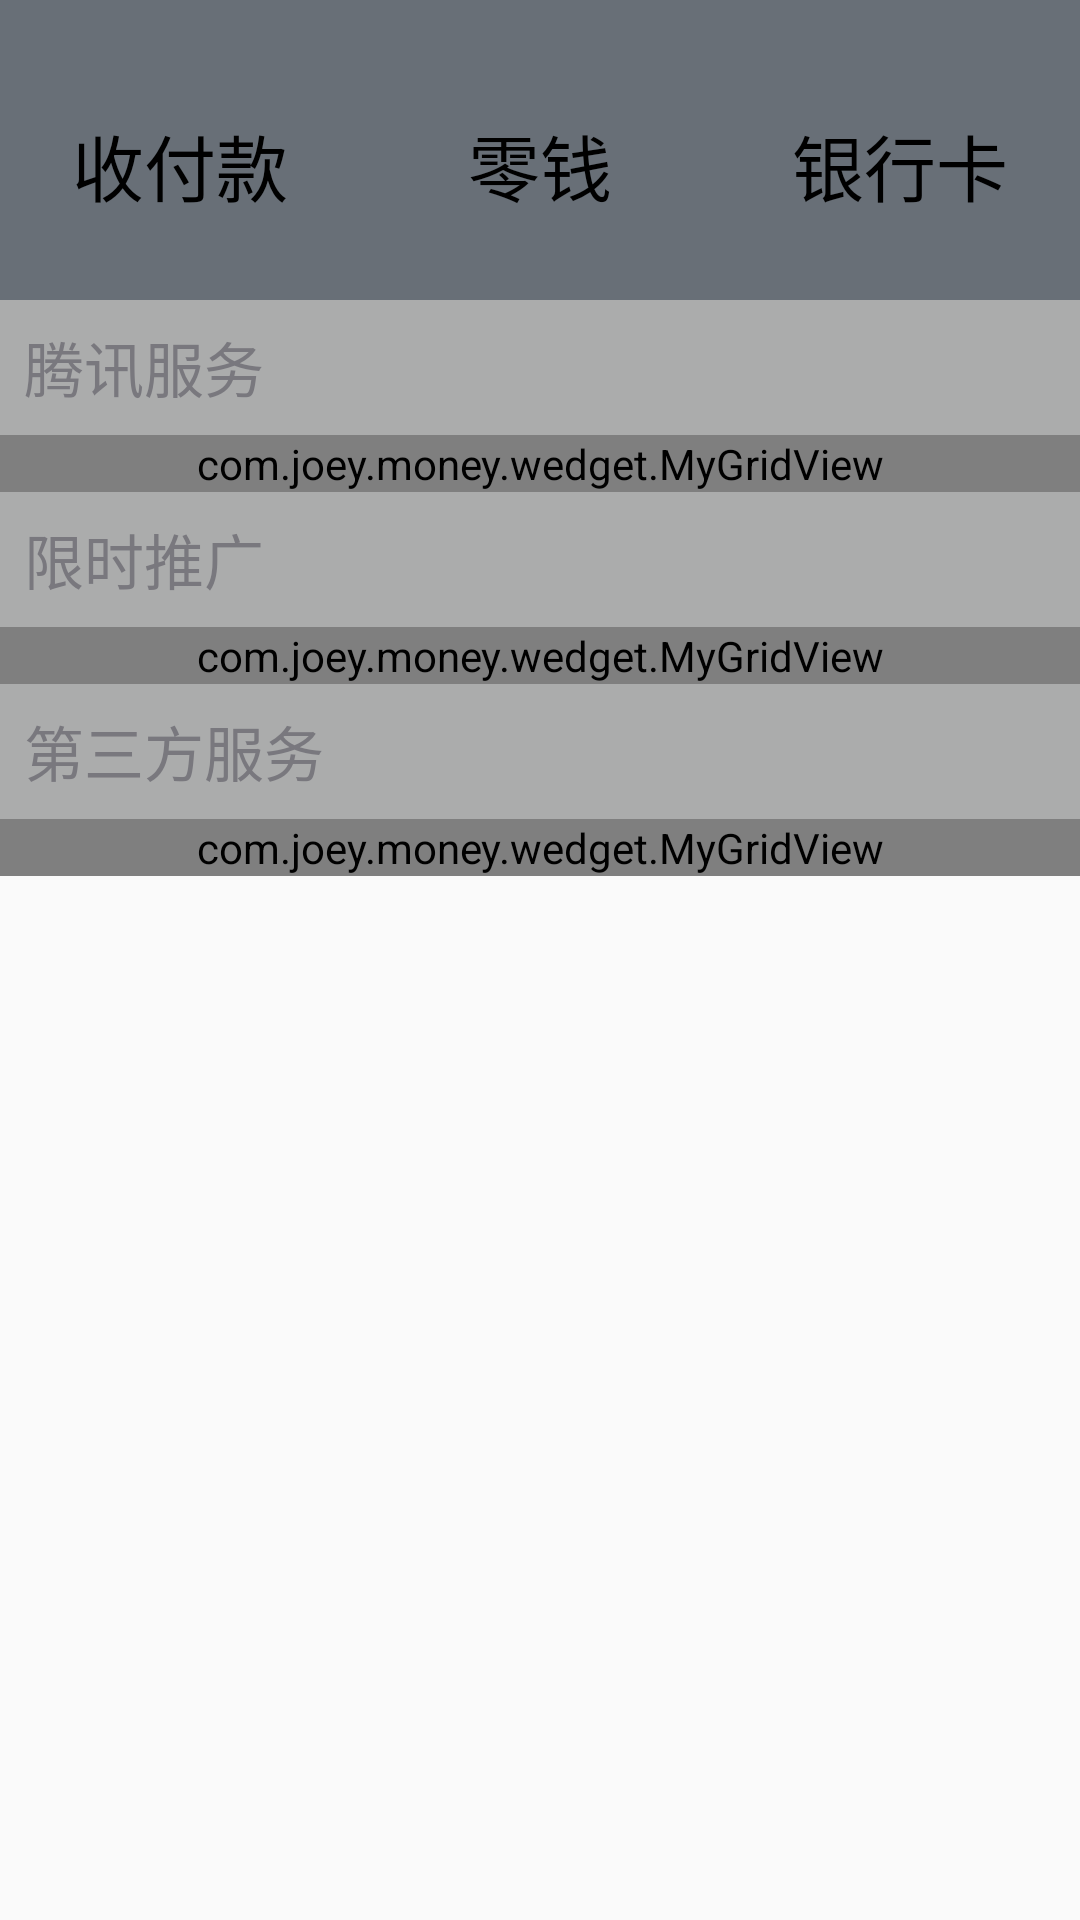

Write the Android layout XML for this screen, with the resource values it uses.
<!-- AndroidManifest.xml: application theme AppTheme -->
<!-- res/layout/activity_main.xml -->
<?xml version="1.0" encoding="utf-8"?>
<LinearLayout xmlns:android="http://schemas.android.com/apk/res/android"
    xmlns:tools="http://schemas.android.com/tools"
    android:layout_width="match_parent"
    android:layout_height="match_parent"
    android:orientation="vertical"
    tools:context="com.joey.money.MainActivity">

    <ScrollView
        android:layout_width="match_parent"
        android:layout_height="match_parent">

        <LinearLayout
            android:layout_width="match_parent"
            android:layout_height="match_parent"
            android:orientation="vertical">

            <LinearLayout
                android:layout_width="match_parent"
                android:layout_height="@dimen/title_layout_height"
                android:background="@color/gray_dark"
                android:orientation="horizontal"
                android:paddingTop="@dimen/padding_large">

                <TextView
                    android:id="@+id/tv_shouqian"
                    style="@style/title_layout_text_style"
                    android:text="收付款" />

                <TextView
                    android:id="@+id/tv_money"
                    style="@style/title_layout_text_style"
                    android:text="零钱" />

                <TextView
                    android:id="@+id/tv_bank_card"
                    style="@style/title_layout_text_style"
                    android:text="银行卡" />
            </LinearLayout>

            <TextView
                android:id="@+id/tv_tencent_service"
                style="@style/list_title_style"
                android:text="@string/tencent_service" />


            <com.joey.money.wedget.MyGridView
                android:id="@+id/gv_tencent_service"
                style="@style/gridView_style"
               />

            <TextView
                android:id="@+id/tv_time_limit_promotion"
                style="@style/list_title_style"
                android:text="@string/time_limit_promotion" />

            <com.joey.money.wedget.MyGridView
                android:id="@+id/gv_item"
                style="@style/gridView_style" />

            <TextView
                android:id="@+id/tv_third_party_service"
                style="@style/list_title_style"
                android:text="@string/third_party_service" />

            <com.joey.money.wedget.MyGridView
                android:id="@+id/gv_third_party_service"
                style="@style/gridView_style" />
        </LinearLayout>
    </ScrollView>
</LinearLayout>
<!-- resources referenced by this layout -->
<resources>
  <color name="gray_dark">#686F77</color>
  <dimen name="padding_large">10sp</dimen>
  <dimen name="title_layout_height">100dp</dimen>
  <string name="tencent_service">腾讯服务</string>
  <string name="third_party_service">第三方服务</string>
  <string name="time_limit_promotion">限时推广</string>
  <style name="gridView_style">
          <item name="android:background">@color/gray_text</item>
          <item name="android:horizontalSpacing">0.5dp</item>
          <item name="android:verticalSpacing">0.5dp</item>
          <item name="android:layout_width">match_parent</item>
          <item name="android:layout_height">wrap_content</item>
          <item name="android:numColumns">3</item>
      </style>
  <style name="list_title_style">
          <item name="android:background">@color/gray_light</item>
          <item name="android:layout_width">match_parent</item>
          <item name="android:layout_height">@dimen/list_title_height</item>
          <item name="android:textColor">@color/gray_text</item>
          <item name="android:textSize">@dimen/font_large</item>
          <item name="android:gravity">center_vertical</item>
          <item name="android:paddingLeft">@dimen/marging_normal</item>
      </style>
  <style name="title_layout_text_style">
          <item name="android:layout_height">match_parent</item>
          <item name="android:layout_width">0dp</item>
          <item name="android:layout_weight">1</item>
          <item name="android:textSize">@dimen/font_max</item>
          <item name="android:textColor">@color/black</item>
          <item name="android:gravity">center</item>
          <item name="android:drawableTop">@mipmap/ic_launcher</item>
      </style>
  <style name="AppTheme" parent="Theme.AppCompat.Light.DarkActionBar">
          
          <item name="colorPrimary">@color/colorPrimary</item>
          <item name="colorPrimaryDark">@color/colorPrimaryDark</item>
          <item name="colorAccent">@color/colorAccent</item>
      </style>
  <color name="gray_text">#79787E</color>
  <color name="gray_light">#ABACAC</color>
  <dimen name="list_title_height">45dp</dimen>
  <dimen name="font_large">20sp</dimen>
  <dimen name="marging_normal">8sp</dimen>
  <dimen name="font_max">24sp</dimen>
  <color name="black">#000000</color>
  <color name="colorPrimary">#3F51B5</color>
  <color name="colorPrimaryDark">#303F9F</color>
  <color name="colorAccent">#FF4081</color>
</resources>
